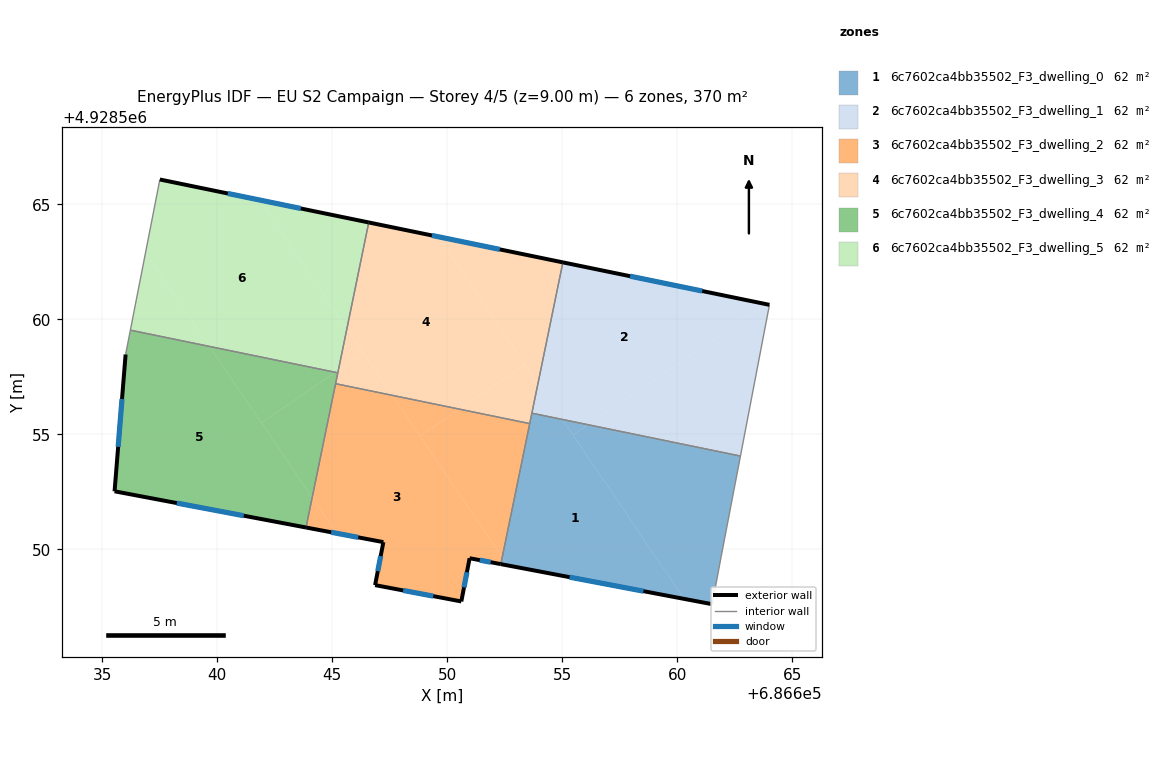
=== STOREY PLAN SPEC (per zone: floor XY polygon, exterior-wall plan segments, windows/doors) ===
zone 1: 6c7602ca4bb35502_F3_dwelling_0  (61.7 m²)
  floor: (686655.00, 4928555.65) (686660.30, 4928547.85) (686652.63, 4928549.30) (686652.39, 4928549.66) (686653.68, 4928555.92)
  floor: (686662.75, 4928554.06) (686661.91, 4928549.69) (686661.52, 4928547.62) (686660.30, 4928547.85) (686655.46, 4928554.97) (686656.13, 4928555.42)
  floor: (686652.39, 4928549.66) (686652.63, 4928549.30) (686652.33, 4928549.36)
  floor: (686656.13, 4928555.42) (686655.46, 4928554.97) (686655.00, 4928555.65)
  exterior wall: (686652.33, 4928549.36) – (686661.52, 4928547.62)  [9.4 m]
    window: (686655.32, 4928548.79) – (686658.53, 4928548.18)  [3.4 m²]
  interior walls: 5
zone 2: 6c7602ca4bb35502_F3_dwelling_1  (61.7 m²)
  floor: (686663.85, 4928560.67) (686656.13, 4928555.42) (686655.00, 4928555.65) (686653.94, 4928557.21) (686655.03, 4928562.48)
  floor: (686664.01, 4928560.64) (686662.75, 4928554.06) (686656.13, 4928555.42) (686663.85, 4928560.67)
  floor: (686653.94, 4928557.21) (686655.00, 4928555.65) (686653.68, 4928555.92)
  exterior wall: (686664.01, 4928560.64) – (686655.03, 4928562.48)  [9.2 m]
    window: (686661.09, 4928561.24) – (686657.95, 4928561.88)  [3.4 m²]
  interior walls: 3
zone 3: 6c7602ca4bb35502_F3_dwelling_2  (61.7 m²)
  floor: (686647.60, 4928556.70) (686652.39, 4928549.66) (686652.33, 4928549.36) (686650.97, 4928549.62) (686650.61, 4928547.74) (686650.48, 4928547.76) (686646.86, 4928548.45) (686647.22, 4928550.32) (686645.18, 4928550.70) (686644.12, 4928552.26) (686645.14, 4928557.21)
  floor: (686644.12, 4928552.26) (686645.18, 4928550.70) (686643.86, 4928550.95)
  floor: (686653.58, 4928555.47) (686652.39, 4928549.66) (686648.81, 4928554.93) (686650.52, 4928556.10)
  floor: (686650.52, 4928556.10) (686648.81, 4928554.93) (686647.60, 4928556.70)
  exterior wall: (686643.86, 4928550.95) – (686647.22, 4928550.32)  [3.4 m]
    window: (686644.95, 4928550.75) – (686646.13, 4928550.52)  [1.3 m²]
  exterior wall: (686650.97, 4928549.62) – (686652.33, 4928549.36)  [1.4 m]
    window: (686651.41, 4928549.53) – (686651.89, 4928549.44)  [0.5 m²]
  exterior wall: (686650.61, 4928547.74) – (686650.97, 4928549.62)  [1.9 m]
    window: (686650.73, 4928548.35) – (686650.85, 4928549.01)  [0.7 m²]
  exterior wall: (686646.86, 4928548.45) – (686650.61, 4928547.74)  [3.8 m]
    window: (686648.08, 4928548.22) – (686649.39, 4928547.97)  [1.4 m²]
  exterior wall: (686647.22, 4928550.32) – (686646.86, 4928548.45)  [1.9 m]
    window: (686647.10, 4928549.71) – (686646.98, 4928549.06)  [0.7 m²]
  interior walls: 3
zone 4: 6c7602ca4bb35502_F3_dwelling_3  (61.7 m²)
  floor: (686649.61, 4928563.60) (686653.38, 4928558.04) (686650.52, 4928556.10) (686647.60, 4928556.70) (686645.63, 4928559.60) (686646.58, 4928564.22)
  floor: (686645.63, 4928559.60) (686646.36, 4928558.53) (686645.26, 4928557.78)
  floor: (686655.03, 4928562.48) (686653.94, 4928557.21) (686649.61, 4928563.60)
  floor: (686646.36, 4928558.53) (686647.60, 4928556.70) (686645.14, 4928557.21) (686645.26, 4928557.78)
  floor: (686653.38, 4928558.04) (686653.94, 4928557.21) (686653.58, 4928555.47) (686650.52, 4928556.10)
  exterior wall: (686655.03, 4928562.48) – (686646.58, 4928564.22)  [8.6 m]
    window: (686652.28, 4928563.05) – (686649.33, 4928563.65)  [3.2 m²]
  interior walls: 5
zone 5: 6c7602ca4bb35502_F3_dwelling_4  (61.7 m²)
  floor: (686639.66, 4928558.83) (686644.12, 4928552.26) (686643.86, 4928550.95) (686635.53, 4928552.53) (686636.01, 4928558.48) (686636.22, 4928559.53)
  floor: (686645.24, 4928557.68) (686644.12, 4928552.26) (686641.91, 4928555.51) (686645.14, 4928557.70)
  floor: (686645.14, 4928557.70) (686641.91, 4928555.51) (686639.66, 4928558.83)
  exterior wall: (686635.53, 4928552.53) – (686643.86, 4928550.95)  [8.5 m]
    window: (686638.24, 4928552.02) – (686641.15, 4928551.46)  [3.1 m²]
  exterior wall: (686636.01, 4928558.48) – (686635.53, 4928552.53)  [6.0 m]
    window: (686635.85, 4928556.54) – (686635.69, 4928554.46)  [2.2 m²]
  interior walls: 4
zone 6: 6c7602ca4bb35502_F3_dwelling_5  (61.7 m²)
  floor: (686641.84, 4928565.20) (686645.63, 4928559.60) (686645.26, 4928557.78) (686645.14, 4928557.70) (686639.66, 4928558.83) (686636.88, 4928562.92) (686637.50, 4928566.09)
  floor: (686636.88, 4928562.92) (686639.66, 4928558.83) (686636.22, 4928559.53)
  floor: (686646.58, 4928564.22) (686645.63, 4928559.60) (686641.84, 4928565.20)
  exterior wall: (686646.58, 4928564.22) – (686637.50, 4928566.09)  [9.3 m]
    window: (686643.63, 4928564.83) – (686640.45, 4928565.48)  [3.4 m²]
  interior walls: 3

=== DERIVED (storey summary) ===
Building: EU S2 Campaign
Storey: 4 of 5  (floor level z = 9.00 m)
Storey gross floor area: 370.2 m²
Zones on this storey: 6
  - 6c7602ca4bb35502_F3_dwelling_0: floor 61.7 m²; exterior wall 9.4 m (28.1 m²); 1 window(s) 3.4 m²; WWR 12.2%
  - 6c7602ca4bb35502_F3_dwelling_1: floor 61.7 m²; exterior wall 9.2 m (27.5 m²); 1 window(s) 3.4 m²; WWR 12.2%
  - 6c7602ca4bb35502_F3_dwelling_2: floor 61.7 m²; exterior wall 12.4 m (37.3 m²); 5 window(s) 4.6 m²; WWR 12.2%
  - 6c7602ca4bb35502_F3_dwelling_3: floor 61.7 m²; exterior wall 8.6 m (25.9 m²); 1 window(s) 3.2 m²; WWR 12.2%
  - 6c7602ca4bb35502_F3_dwelling_4: floor 61.7 m²; exterior wall 14.4 m (43.3 m²); 2 window(s) 5.3 m²; WWR 12.2%
  - 6c7602ca4bb35502_F3_dwelling_5: floor 61.7 m²; exterior wall 9.3 m (27.8 m²); 1 window(s) 3.4 m²; WWR 12.2%
Zone adjacency (shared interzone walls):
  - 6c7602ca4bb35502_F3_dwelling_0 ↔ 6c7602ca4bb35502_F3_dwelling_1
  - 6c7602ca4bb35502_F3_dwelling_0 ↔ 6c7602ca4bb35502_F3_dwelling_2
  - 6c7602ca4bb35502_F3_dwelling_0 ↔ 6c7602ca4bb35502_F3_dwelling_3
  - 6c7602ca4bb35502_F3_dwelling_1 ↔ 6c7602ca4bb35502_F3_dwelling_3
  - 6c7602ca4bb35502_F3_dwelling_2 ↔ 6c7602ca4bb35502_F3_dwelling_3
  - 6c7602ca4bb35502_F3_dwelling_2 ↔ 6c7602ca4bb35502_F3_dwelling_4
  - 6c7602ca4bb35502_F3_dwelling_3 ↔ 6c7602ca4bb35502_F3_dwelling_4
  - 6c7602ca4bb35502_F3_dwelling_3 ↔ 6c7602ca4bb35502_F3_dwelling_5
  - 6c7602ca4bb35502_F3_dwelling_4 ↔ 6c7602ca4bb35502_F3_dwelling_5